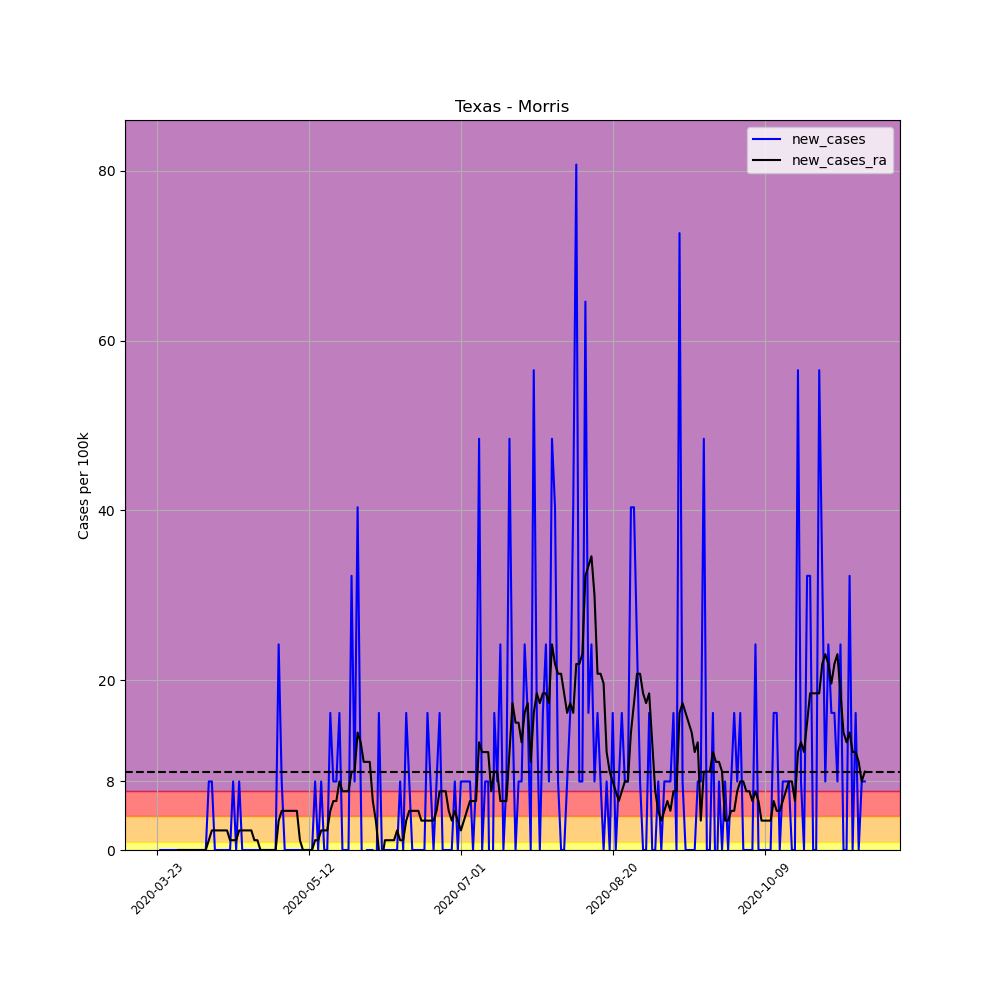

The file beside this chart, header and first rows:
, date, county, state, fips, cases, deaths, COUNTY, STNAME, CTYNAME, POPESTIMATE2019, per_100k, per_100k_ra, new_cases, new_cases_ra
287743, 2020-03-23, Morris, Texas, 48343, 1, 0, 343, Texas, Morris, 12388, 8.072, , , 
287744, 2020-03-24, Morris, Texas, 48343, 1, 0, 343, Texas, Morris, 12388, 8.072, , 0.0, 
287745, 2020-03-25, Morris, Texas, 48343, 1, 0, 343, Texas, Morris, 12388, 8.072, , 0.0, 
287746, 2020-03-26, Morris, Texas, 48343, 1, 0, 343, Texas, Morris, 12388, 8.072, , 0.0, 
287747, 2020-03-27, Morris, Texas, 48343, 1, 0, 343, Texas, Morris, 12388, 8.072, , 0.0, 
287748, 2020-03-28, Morris, Texas, 48343, 1, 0, 343, Texas, Morris, 12388, 8.072, , 0.0, 
287749, 2020-03-29, Morris, Texas, 48343, 1, 0, 343, Texas, Morris, 12388, 8.072, 8.072, 0.0, 
287750, 2020-03-30, Morris, Texas, 48343, 1, 0, 343, Texas, Morris, 12388, 8.072, 8.072, 0.0, 0.0
287751, 2020-03-31, Morris, Texas, 48343, 1, 0, 343, Texas, Morris, 12388, 8.072, 8.072, 0.0, 0.0
287752, 2020-04-01, Morris, Texas, 48343, 1, 0, 343, Texas, Morris, 12388, 8.072, 8.072, 0.0, 0.0
287753, 2020-04-02, Morris, Texas, 48343, 1, 0, 343, Texas, Morris, 12388, 8.072, 8.072, 0.0, 0.0
287754, 2020-04-03, Morris, Texas, 48343, 1, 0, 343, Texas, Morris, 12388, 8.072, 8.072, 0.0, 0.0
287755, 2020-04-04, Morris, Texas, 48343, 1, 0, 343, Texas, Morris, 12388, 8.072, 8.072, 0.0, 0.0
287756, 2020-04-05, Morris, Texas, 48343, 1, 0, 343, Texas, Morris, 12388, 8.072, 8.072, 0.0, 0.0
287757, 2020-04-06, Morris, Texas, 48343, 1, 0, 343, Texas, Morris, 12388, 8.072, 8.072, 0.0, 0.0
287758, 2020-04-07, Morris, Texas, 48343, 1, 0, 343, Texas, Morris, 12388, 8.072, 8.072, 0.0, 0.0
287759, 2020-04-08, Morris, Texas, 48343, 1, 0, 343, Texas, Morris, 12388, 8.072, 8.072, 0.0, 0.0
287760, 2020-04-09, Morris, Texas, 48343, 2, 0, 343, Texas, Morris, 12388, 16.14, 9.226, 8.072, 1.153
287761, 2020-04-10, Morris, Texas, 48343, 3, 0, 343, Texas, Morris, 12388, 24.22, 11.53, 8.072, 2.306
287762, 2020-04-11, Morris, Texas, 48343, 3, 0, 343, Texas, Morris, 12388, 24.22, 13.84, 0.0, 2.306
287763, 2020-04-12, Morris, Texas, 48343, 3, 0, 343, Texas, Morris, 12388, 24.22, 16.14, 0.0, 2.306
287764, 2020-04-13, Morris, Texas, 48343, 3, 0, 343, Texas, Morris, 12388, 24.22, 18.45, 0.0, 2.306
287765, 2020-04-14, Morris, Texas, 48343, 3, 0, 343, Texas, Morris, 12388, 24.22, 20.76, 0.0, 2.306
287766, 2020-04-15, Morris, Texas, 48343, 3, 0, 343, Texas, Morris, 12388, 24.22, 23.06, 0.0, 2.306
287767, 2020-04-16, Morris, Texas, 48343, 3, 0, 343, Texas, Morris, 12388, 24.22, 24.22, 0.0, 1.153
287768, 2020-04-17, Morris, Texas, 48343, 4, 0, 343, Texas, Morris, 12388, 32.29, 25.37, 8.072, 1.153
287769, 2020-04-18, Morris, Texas, 48343, 4, 0, 343, Texas, Morris, 12388, 32.29, 26.52, 0.0, 1.153
287770, 2020-04-19, Morris, Texas, 48343, 5, 0, 343, Texas, Morris, 12388, 40.36, 28.83, 8.072, 2.306
287771, 2020-04-20, Morris, Texas, 48343, 5, 0, 343, Texas, Morris, 12388, 40.36, 31.14, 0.0, 2.306
287772, 2020-04-21, Morris, Texas, 48343, 5, 0, 343, Texas, Morris, 12388, 40.36, 33.44, 0.0, 2.306
287773, 2020-04-22, Morris, Texas, 48343, 5, 0, 343, Texas, Morris, 12388, 40.36, 35.75, 0.0, 2.306
287774, 2020-04-23, Morris, Texas, 48343, 5, 0, 343, Texas, Morris, 12388, 40.36, 38.06, 0.0, 2.306
287775, 2020-04-24, Morris, Texas, 48343, 5, 0, 343, Texas, Morris, 12388, 40.36, 39.21, 0.0, 1.153
287776, 2020-04-25, Morris, Texas, 48343, 5, 0, 343, Texas, Morris, 12388, 40.36, 40.36, 0.0, 1.153
287777, 2020-04-26, Morris, Texas, 48343, 5, 0, 343, Texas, Morris, 12388, 40.36, 40.36, 0.0, 5.075305255429287e-16
287778, 2020-04-27, Morris, Texas, 48343, 5, 0, 343, Texas, Morris, 12388, 40.36, 40.36, 0.0, 5.075305255429287e-16
287779, 2020-04-28, Morris, Texas, 48343, 5, 0, 343, Texas, Morris, 12388, 40.36, 40.36, 0.0, 5.075305255429287e-16
287780, 2020-04-29, Morris, Texas, 48343, 5, 0, 343, Texas, Morris, 12388, 40.36, 40.36, 0.0, 5.075305255429287e-16
287781, 2020-04-30, Morris, Texas, 48343, 5, 0, 343, Texas, Morris, 12388, 40.36, 40.36, 0.0, 5.075305255429287e-16
287782, 2020-05-01, Morris, Texas, 48343, 5, 0, 343, Texas, Morris, 12388, 40.36, 40.36, 0.0, 5.075305255429287e-16
287783, 2020-05-02, Morris, Texas, 48343, 8, 0, 343, Texas, Morris, 12388, 64.58, 43.82, 24.22, 3.46
287784, 2020-05-03, Morris, Texas, 48343, 9, 0, 343, Texas, Morris, 12388, 72.65, 48.43, 8.072, 4.613
287785, 2020-05-04, Morris, Texas, 48343, 9, 0, 343, Texas, Morris, 12388, 72.65, 53.05, 0.0, 4.613
287786, 2020-05-05, Morris, Texas, 48343, 9, 0, 343, Texas, Morris, 12388, 72.65, 57.66, 0.0, 4.613
287787, 2020-05-06, Morris, Texas, 48343, 9, 0, 343, Texas, Morris, 12388, 72.65, 62.27, 0.0, 4.613
287788, 2020-05-07, Morris, Texas, 48343, 9, 0, 343, Texas, Morris, 12388, 72.65, 66.89, 0.0, 4.613
287789, 2020-05-08, Morris, Texas, 48343, 9, 0, 343, Texas, Morris, 12388, 72.65, 71.5, 0.0, 4.613
287790, 2020-05-09, Morris, Texas, 48343, 9, 0, 343, Texas, Morris, 12388, 72.65, 72.65, 0.0, 1.153
287791, 2020-05-10, Morris, Texas, 48343, 9, 0, 343, Texas, Morris, 12388, 72.65, 72.65, 0.0, 0.0
287792, 2020-05-11, Morris, Texas, 48343, 9, 0, 343, Texas, Morris, 12388, 72.65, 72.65, 0.0, 0.0
287793, 2020-05-12, Morris, Texas, 48343, 9, 0, 343, Texas, Morris, 12388, 72.65, 72.65, 0.0, 0.0
287794, 2020-05-13, Morris, Texas, 48343, 9, 0, 343, Texas, Morris, 12388, 72.65, 72.65, 0.0, 0.0
287795, 2020-05-14, Morris, Texas, 48343, 10, 0, 343, Texas, Morris, 12388, 80.72, 73.8, 8.072, 1.153
287796, 2020-05-15, Morris, Texas, 48343, 10, 0, 343, Texas, Morris, 12388, 80.72, 74.96, 0.0, 1.153
287797, 2020-05-16, Morris, Texas, 48343, 11, 0, 343, Texas, Morris, 12388, 88.8, 77.26, 8.072, 2.306
287798, 2020-05-17, Morris, Texas, 48343, 11, 0, 343, Texas, Morris, 12388, 88.8, 79.57, 0.0, 2.306
287799, 2020-05-18, Morris, Texas, 48343, 11, 0, 343, Texas, Morris, 12388, 88.8, 81.88, 0.0, 2.306
287800, 2020-05-19, Morris, Texas, 48343, 13, 0, 343, Texas, Morris, 12388, 104.9, 86.49, 16.14, 4.613
287801, 2020-05-20, Morris, Texas, 48343, 14, 0, 343, Texas, Morris, 12388, 113, 92.26, 8.072, 5.766
287802, 2020-05-21, Morris, Texas, 48343, 15, 0, 343, Texas, Morris, 12388, 121.1, 98.02, 8.072, 5.766
... 174 more rows
